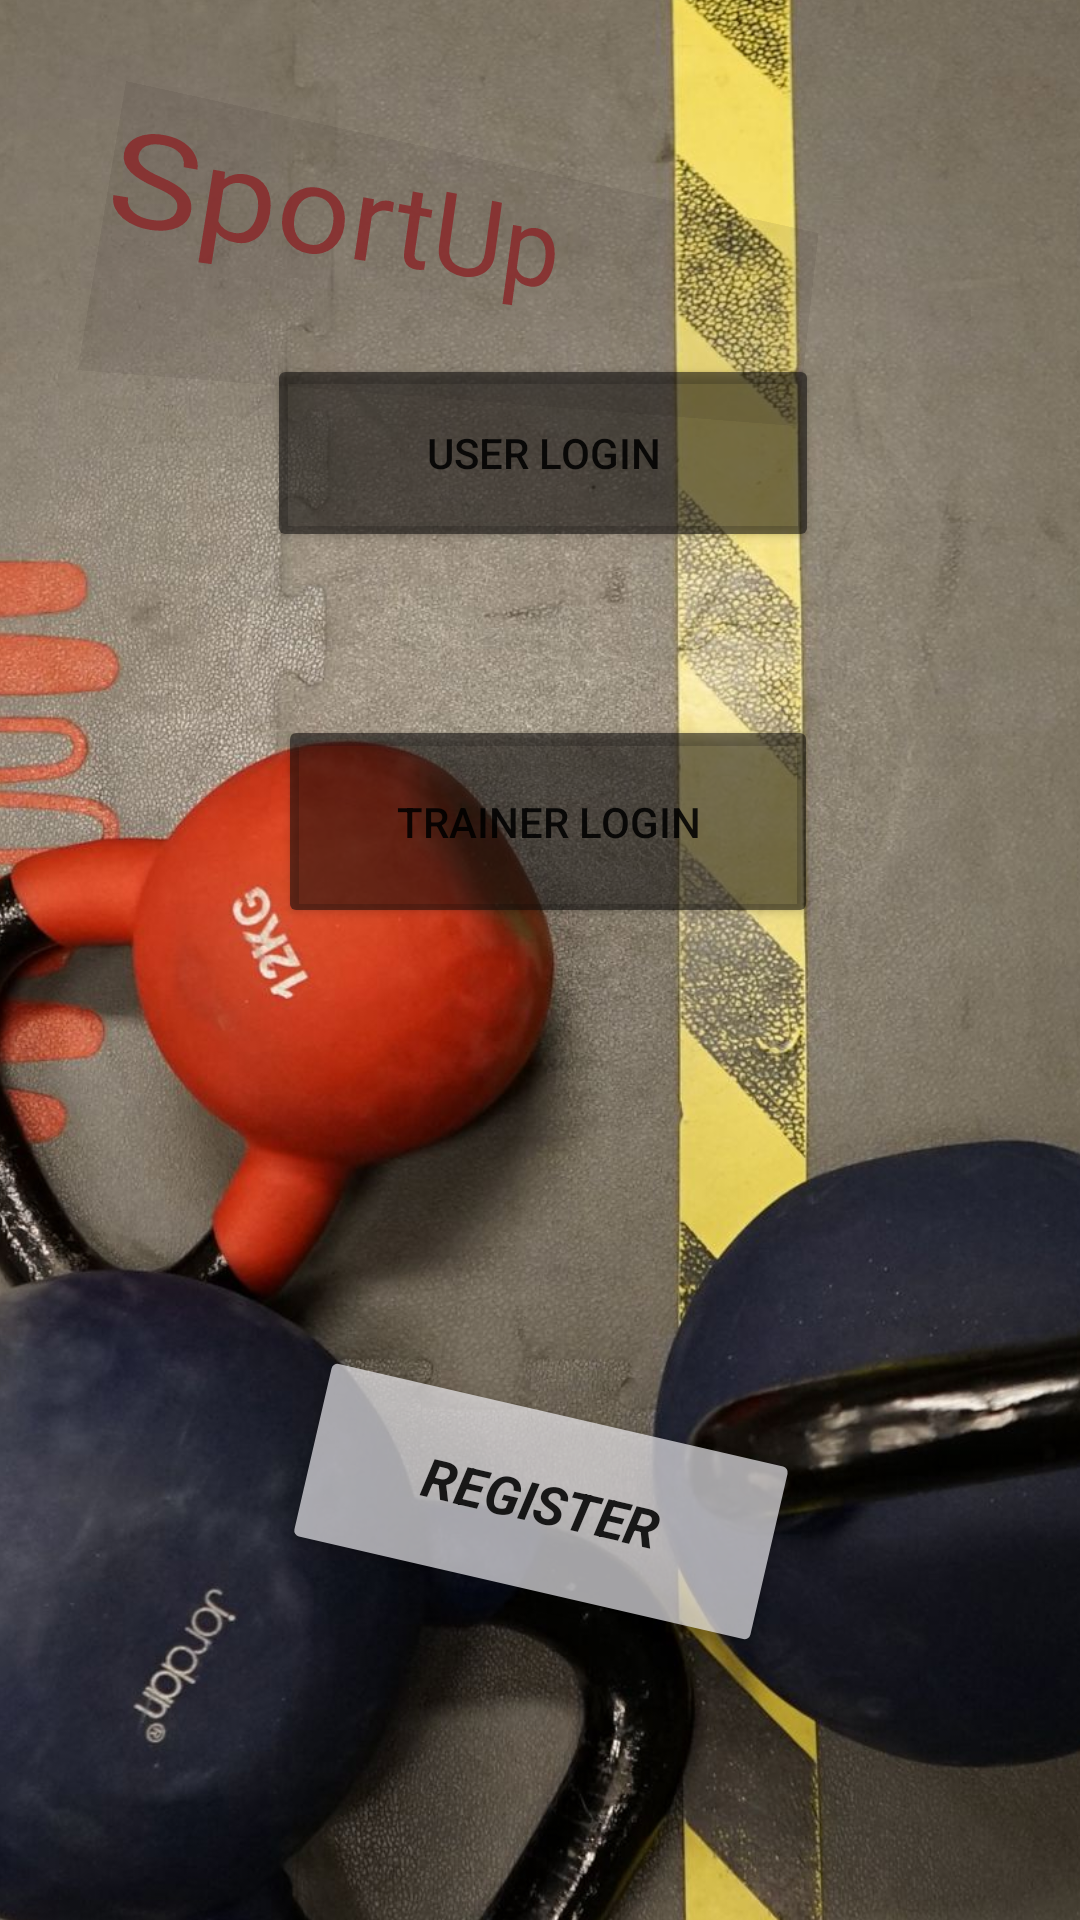

Android layout source for this screen:
<!-- AndroidManifest.xml: application theme Theme.SportUp -->
<!-- res/layout/activity_main.xml -->
<?xml version="1.0" encoding="utf-8"?>
<androidx.constraintlayout.widget.ConstraintLayout xmlns:android="http://schemas.android.com/apk/res/android"
    xmlns:app="http://schemas.android.com/apk/res-auto"
    xmlns:tools="http://schemas.android.com/tools"
    android:layout_width="match_parent"
    android:layout_height="match_parent"
    tools:context=".MainActivity">

    <Button
        android:id="@+id/button"
        android:layout_width="184dp"
        android:layout_height="66dp"
        android:layout_marginTop="220dp"
        android:onClick="user_Login"
        android:text="User Login"
        app:backgroundTint="#8D0B0A0A"
        app:layout_constraintBottom_toBottomOf="parent"
        app:layout_constraintEnd_toEndOf="parent"
        app:layout_constraintHorizontal_bias="0.506"
        app:layout_constraintStart_toStartOf="parent"
        app:layout_constraintTop_toTopOf="@+id/imageView"
        app:layout_constraintVertical_bias="0.0" />

    <Button
        android:id="@+id/button2"
        android:layout_width="180dp"
        android:layout_height="71dp"
        android:onClick="trainer_Login"
        android:text="Trainer Login"
        app:backgroundTint="#8D0B0A0A"
        app:layout_constraintBottom_toBottomOf="@+id/imageView"
        app:layout_constraintEnd_toEndOf="parent"
        app:layout_constraintHorizontal_bias="0.514"
        app:layout_constraintStart_toStartOf="parent"
        app:layout_constraintTop_toTopOf="parent"
        app:layout_constraintVertical_bias="0.353" />

    <ImageView
        android:id="@+id/imageView"
        android:layout_width="491dp"
        android:layout_height="848dp"
        android:layout_marginTop="4dp"
        app:layout_constraintBottom_toBottomOf="parent"
        app:layout_constraintEnd_toEndOf="parent"
        app:layout_constraintHorizontal_bias="0.5"
        app:layout_constraintStart_toStartOf="parent"
        app:layout_constraintTop_toTopOf="parent"
        app:srcCompat="@drawable/weights_paint_sport_109885_1080x1920" />

    <TextView
        android:id="@+id/textView2"
        android:layout_width="241dp"
        android:layout_height="78dp"
        android:layout_marginEnd="64dp"
        android:layout_marginRight="64dp"
        android:background="#16221E1E"
        android:rotation="8"
        android:rotationY="19"
        android:text="SportUp"
        android:textColor="#ED883030"
        android:textColorHighlight="#664C3737"
        android:textSize="36sp"
        app:layout_constraintBottom_toBottomOf="parent"
        app:layout_constraintEnd_toEndOf="parent"
        app:layout_constraintTop_toTopOf="parent"
        app:layout_constraintVertical_bias="0.101" />

    <Button
        android:id="@+id/button3"
        android:layout_width="164dp"
        android:layout_height="71dp"
        android:onClick="register_Screen"
        android:rotation="13"
        android:text="Register"
        android:textAllCaps="true"
        android:textAppearance="@style/TextAppearance.AppCompat.Body1"
        android:textSize="18sp"
        android:textStyle="bold|italic"
        app:backgroundTint="#A8F8F6FA"
        app:layout_constraintBottom_toBottomOf="parent"
        app:layout_constraintEnd_toEndOf="parent"
        app:layout_constraintHorizontal_bias="0.501"
        app:layout_constraintStart_toStartOf="parent"
        app:layout_constraintTop_toTopOf="@+id/imageView"
        app:layout_constraintVertical_bias="0.845" />

    <ImageView
        android:id="@+id/shachar"
        android:layout_width="186dp"
        android:layout_height="165dp"
        app:layout_constraintBottom_toBottomOf="parent"
        app:layout_constraintEnd_toEndOf="parent"
        app:layout_constraintHorizontal_bias="0.497"
        app:layout_constraintStart_toStartOf="parent"
        app:layout_constraintTop_toTopOf="parent"
        app:layout_constraintVertical_bias="0.63"
        tools:srcCompat="@tools:sample/avatars" />

</androidx.constraintlayout.widget.ConstraintLayout>
<!-- resources referenced by this layout -->
<resources>
  <!-- drawable weights_paint_sport_109885_1080x1920: jpg bitmap (drawable, 267115 bytes) -->
  <style name="Theme.SportUp" parent="Theme.MaterialComponents.DayNight.DarkActionBar">
          
          <item name="colorPrimary">@color/purple_500</item>
          <item name="colorPrimaryVariant">@color/purple_700</item>
          <item name="colorOnPrimary">@color/white</item>
          
          <item name="colorSecondary">@color/teal_200</item>
          <item name="colorSecondaryVariant">@color/teal_700</item>
          <item name="colorOnSecondary">@color/black</item>
          
          <item name="android:statusBarColor" tools:targetApi="l">?attr/colorPrimaryVariant</item>
          
      </style>
  <color name="purple_500">#FF6200EE</color>
  <color name="purple_700">#FF3700B3</color>
  <color name="white">#FFFFFFFF</color>
  <color name="teal_200">#FF03DAC5</color>
  <color name="teal_700">#FF018786</color>
  <color name="black">#FF000000</color>
</resources>
